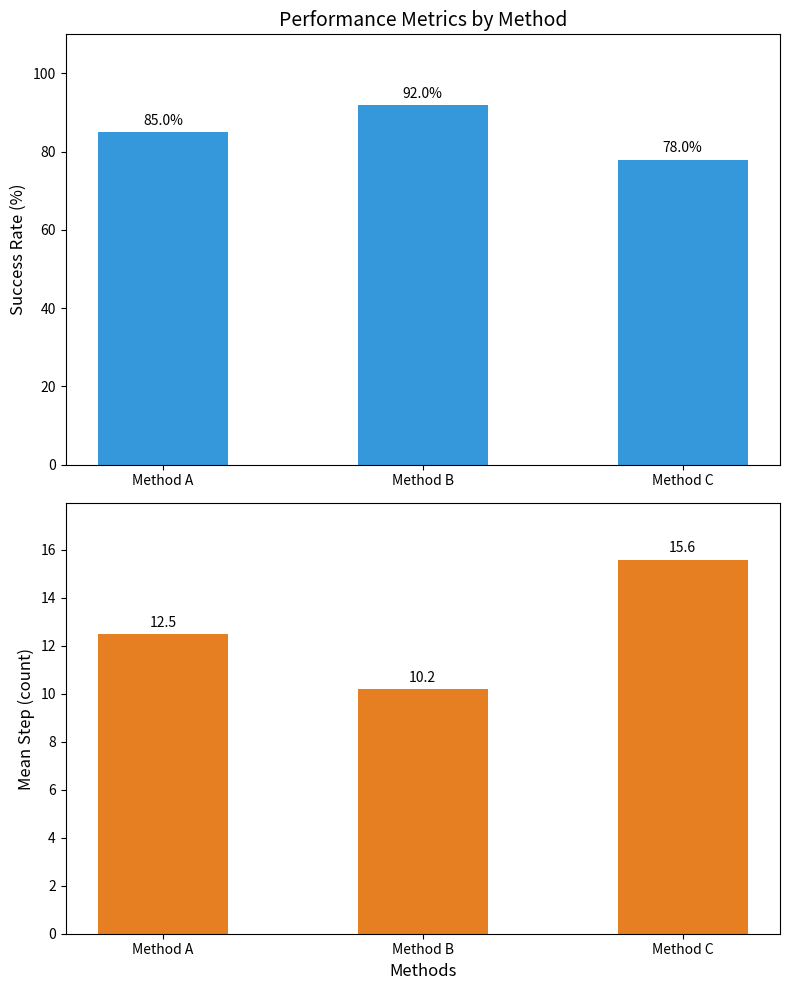

The matplotlib source for this figure:
import matplotlib.pyplot as plt
import numpy as np

# --- 1. 准备数据 ---
works = ['Method A', 'Method B', 'Method C']
success_rates = [85, 92, 78]      # 单位 %
mean_steps = [12.5, 10.2, 15.6]   # 无单位

# x = np.arange(len(works))  # 标签位置
# width = 0.35               # 柱状图宽度

# fig, ax = plt.subplots(figsize=(8, 6))

# # --- 2. 绘制柱状图 ---
# # 这里的颜色是按“指标”区分的
# rects1 = ax.bar(x - width/2, success_rates, width, label='Success Rate (%)', color='#3498db')
# rects2 = ax.bar(x + width/2, mean_steps, width, label='Mean Step', color='#e74c3c')

# # --- 3. 设置标签和样式 ---
# ax.set_ylabel('Value')
# ax.set_title('Performance Comparison by Method')
# ax.set_xticks(x)
# ax.set_xticklabels(works)
# ax.legend()

# # 在柱子上添加数值标签
# ax.bar_label(rects1, padding=3)
# ax.bar_label(rects2, padding=3)

# fig.tight_layout()
# plt.show()

def plot_version_1():
    # 创建两个子图，共享 X 轴（可选）
    fig, (ax1, ax2) = plt.subplots(2, 1, figsize=(8, 10))

    x = np.arange(len(works))
    width = 0.5

    # --- 绘制 Success Rate ---
    rects1 = ax1.bar(x, success_rates, width, color='#3498db', label='Success Rate')
    ax1.set_ylabel('Success Rate (%)', fontsize=12)
    ax1.set_title('Performance Metrics by Method', fontsize=14)
    ax1.set_xticks(x)
    ax1.set_xticklabels(works)
    ax1.set_ylim(0, 110) # 比例通常到 100，留点空间标数字
    ax1.bar_label(rects1, padding=3, fmt='%.1f%%') # 标注具体值

    # --- 绘制 Mean Step ---
    rects2 = ax2.bar(x, mean_steps, width, color='#e67e22', label='Mean Step')
    ax2.set_ylabel('Mean Step (count)', fontsize=12)
    ax2.set_xlabel('Methods', fontsize=12)
    ax2.set_xticks(x)
    ax2.set_xticklabels(works)
    # 根据数据动态调整 Y 轴，留出 15% 空间给数字
    ax2.set_ylim(0, max(mean_steps) * 1.15) 
    ax2.bar_label(rects2, padding=3, fmt='%.1f') # 标注具体值

    fig.tight_layout()
    plt.show()

plot_version_1()
